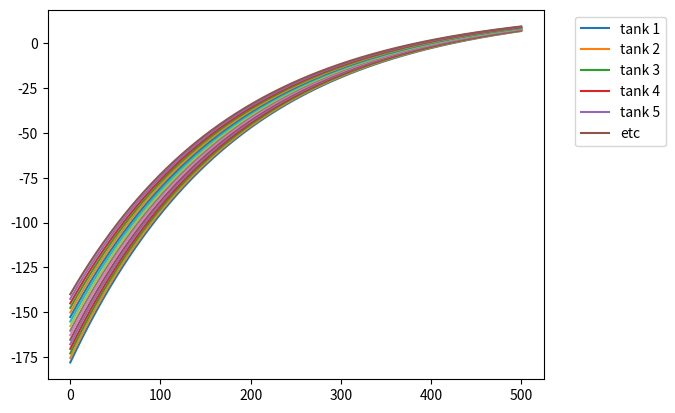

Python code for this plot:
# -*- coding: utf-8 -*-
"""
Created on Fri Sep 19 11:23:54 2025

@author: 20223544
"""

import pandas as pd
import numpy as np
import matplotlib.pyplot as plt
from scipy.integrate import odeint
#from Model1 import temperature_steady_state
path = r"C:\Users\<user>\TU Eindhoven\Vullings, Stan - PPT\Data\Day 5\Day 5 foil 6.09 CO2 12.5 N2 finished, foil on.csv"

# read correctly: EU numbers + parse first col as datetime

enthalpy_of_sublimation_CO2 = 591 * 10**3 #J/kg
sublimation_point_CO2 = -78 #K

# getting the right thermal mass

heat_capacity_glass = 0.840 #J/gK
density_glass = 2.2 #g/mL

# getting the right volume per tank
tank_volume = 10 #mL
tank_surface = 0.005 #m^2
number_of_tanks = 16

T_outside = 20 # °C

def heatbalance(T, t_span, alpha):
    dTdt = np.zeros(number_of_tanks)
    #first tank
    first_tank_volume = 10 * 10**-3 # L; measured as the volume of the zone before the beads
    first_tank_surface = 0.005 #m^2
 #   dTdt[0] = first_tank_surface*alpha*(T_outside - T[0])/(first_tank_volume*density_glass*heat_capacity_glass)
    
    #remaining tanks
    for i in range(number_of_tanks):
        dTdt[i] = tank_surface*alpha*(T_outside - T[i])/(tank_volume*density_glass*heat_capacity_glass)
    return dTdt

T_in = -196

# setting a time span
total_time = 500
time_increments = 1501
t_span = np.linspace(0, total_time, time_increments) #seconds
dt = total_time/(time_increments-1)

T_steady_state = np.linspace(-178, -140, number_of_tanks)

alpha_dummy = 20 # W/m^2K

T = odeint(heatbalance, T_steady_state, t_span, args=(alpha_dummy,))



#plotting the CSTR-in-series
plt.plot(t_span, T)
plt.legend(["tank 1", "tank 2", "tank 3", "tank 4", "tank 5", "etc"], bbox_to_anchor=(1.05, 1), loc='upper left')
